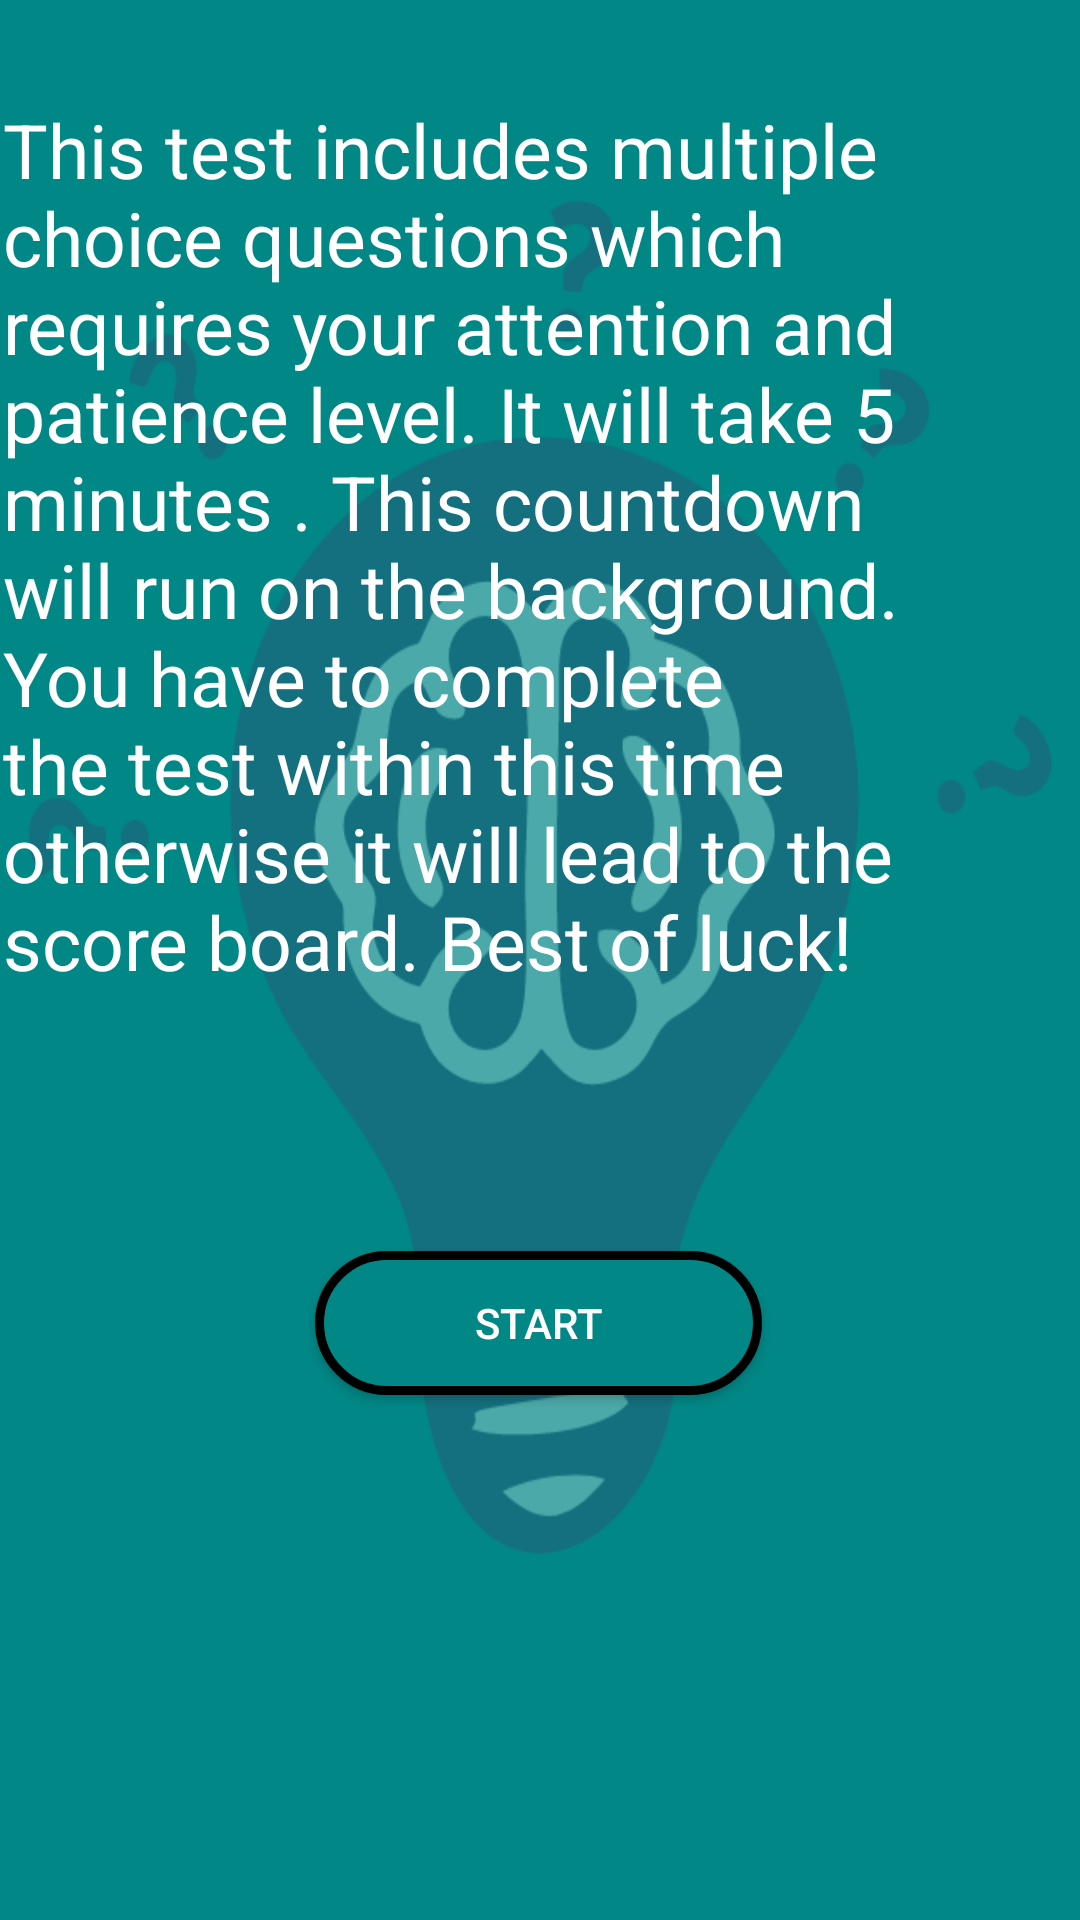

Write the Android layout XML for this screen, with the resource values it uses.
<!-- AndroidManifest.xml: application theme Theme.Alap -->
<!-- res/layout/activity_screening_test.xml -->
<?xml version="1.0" encoding="utf-8"?>
<RelativeLayout xmlns:android="http://schemas.android.com/apk/res/android"
    xmlns:app="http://schemas.android.com/apk/res-auto"
    xmlns:tools="http://schemas.android.com/tools"
    android:layout_width="match_parent"
    android:layout_height="match_parent"
    android:background="@drawable/page">

    <TextView
        android:layout_width="321dp"
        android:layout_height="317dp"
        android:layout_alignParentEnd="true"
        android:layout_alignParentBottom="true"
        android:layout_marginEnd="38dp"
        android:layout_marginBottom="290dp"
        android:textColor="@color/white"
        android:text="This test includes multiple
choice questions which requires your attention and
patience level. It will take 5 minutes . This countdown
will run on the background. You have to complete the
test within this time otherwise it will lead to
the score board. Best of luck!"
        android:textSize="25dp" />

    <Button
        android:id="@+id/button"
        android:layout_width="match_parent"
        android:layout_height="wrap_content"
        android:layout_alignParentBottom="true"
        android:layout_marginStart="105dp"
        android:layout_marginTop="36dp"
        android:layout_marginEnd="106dp"
        android:layout_marginRight="106dp"
        android:layout_marginBottom="175dp"
        android:background="@drawable/oval"

        android:text="Start"
        android:textColor="#ffffff"
        app:layout_constraintLeft_toLeftOf="parent"
        app:layout_constraintRight_toRightOf="parent" />

    <TextView
        android:id="@+id/countdown_text"
        android:layout_width="match_parent"
        android:layout_height="match_parent"

        />

</RelativeLayout>
<!-- resources referenced by this layout -->
<resources>
  <!-- drawable oval (drawable) -->
  <?xml version="1.0" encoding="utf-8"?>
  <shape xmlns:android="http://schemas.android.com/apk/res/android">
  
      <corners android:radius="50dp" />
      <stroke android:color="#000000" android:width="3dp" />
      <solid android:color="@color/teal_700" />
  </shape>
  <!-- drawable page: png bitmap (drawable-v24, 32048 bytes) -->
  <style name="Theme.Alap" parent="Theme.MaterialComponents.DayNight.NoActionBar">
          
          <item name="colorPrimary">@color/purple_500</item>
          <item name="colorPrimaryVariant">@color/purple_700</item>
          <item name="colorOnPrimary">@color/white</item>
          
          <item name="colorSecondary">@color/teal_200</item>
          <item name="colorSecondaryVariant">@color/teal_700</item>
          <item name="colorOnSecondary">@color/black</item>
          
          <item name="android:statusBarColor">?attr/colorPrimaryVariant</item>
          
      </style>
  <!-- not gathered from this repository: default colours our renderer supplied (Android Studio template values) -->
  <color name="purple_500">#FF6200EE</color>
  <color name="purple_700">#FF3700B3</color>
  <color name="teal_200">#FF03DAC5</color>
  <color name="teal_700">#FF018786</color>
  <color name="black">#FF000000</color>
  <color name="white">#FFFFFFFF</color>
</resources>
